Dataset: EGG-DATASET (GitHub, absubhanomeez654/EGG-DATASET). Classes: duck eggs, fowl eggs, hen eggs, pigeon eggs, quail eggs, turkey eggs.

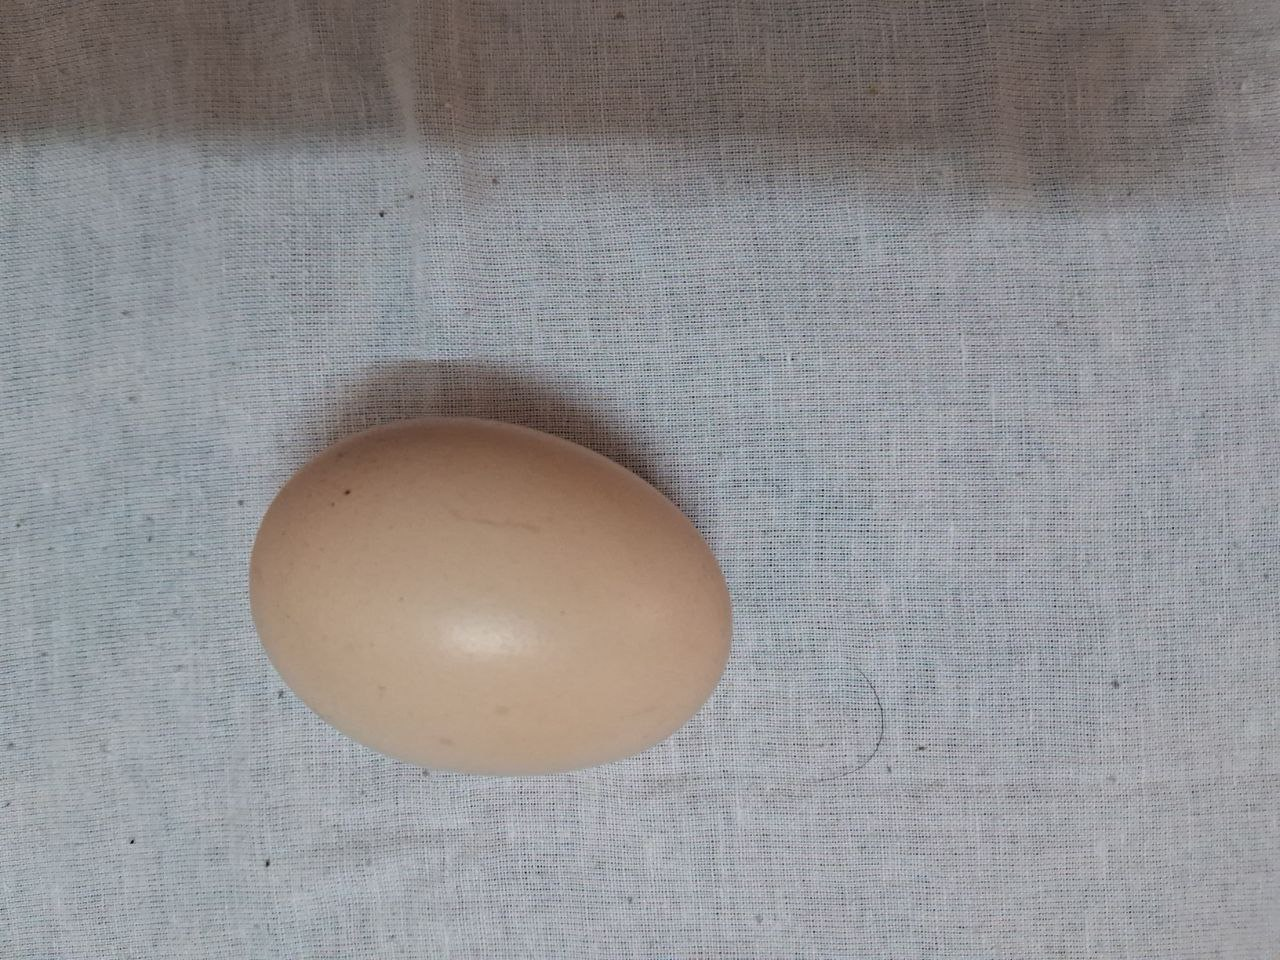
Label: fowl eggs

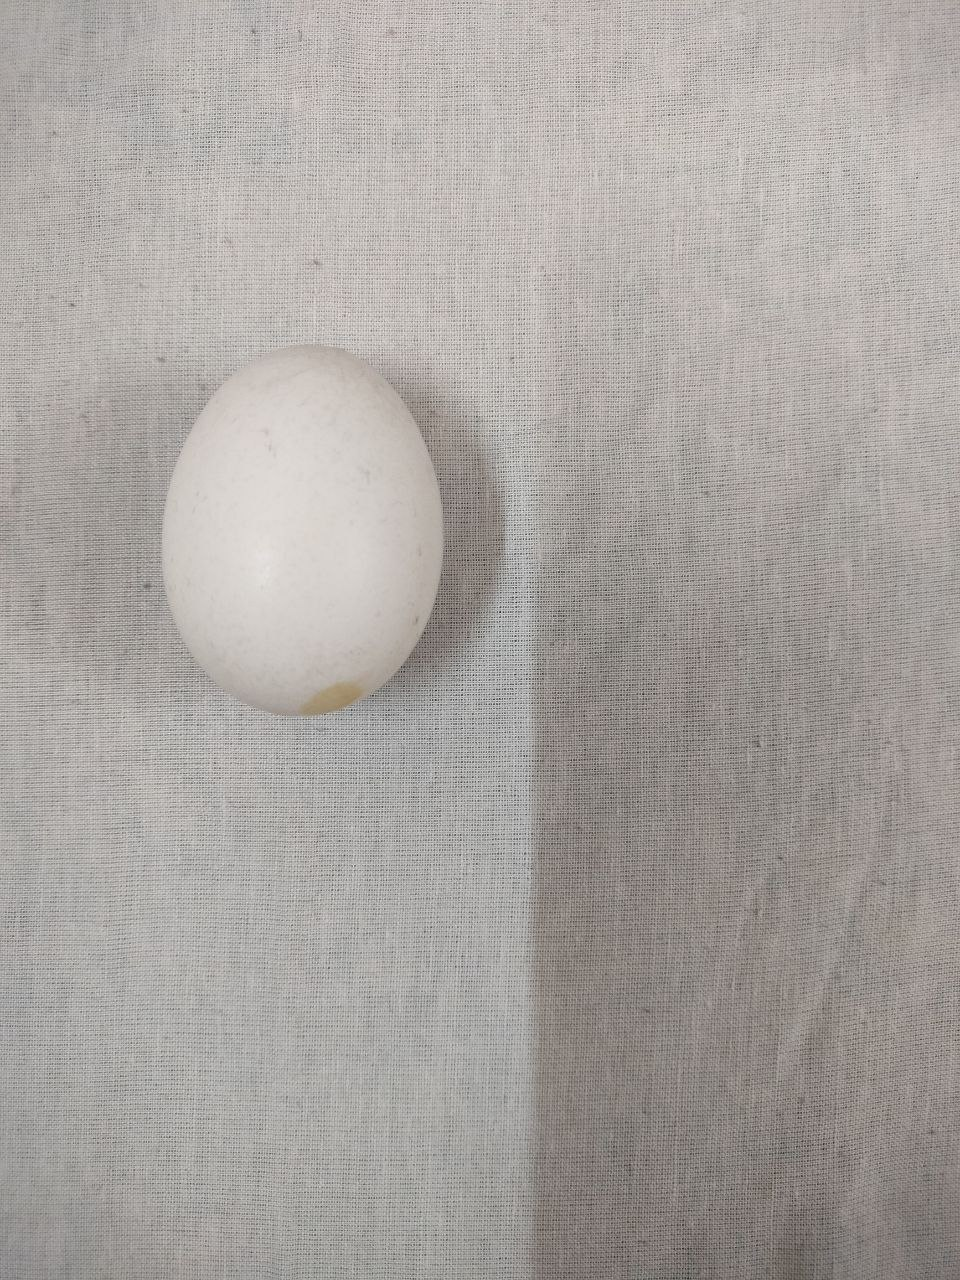
Label: hen eggs

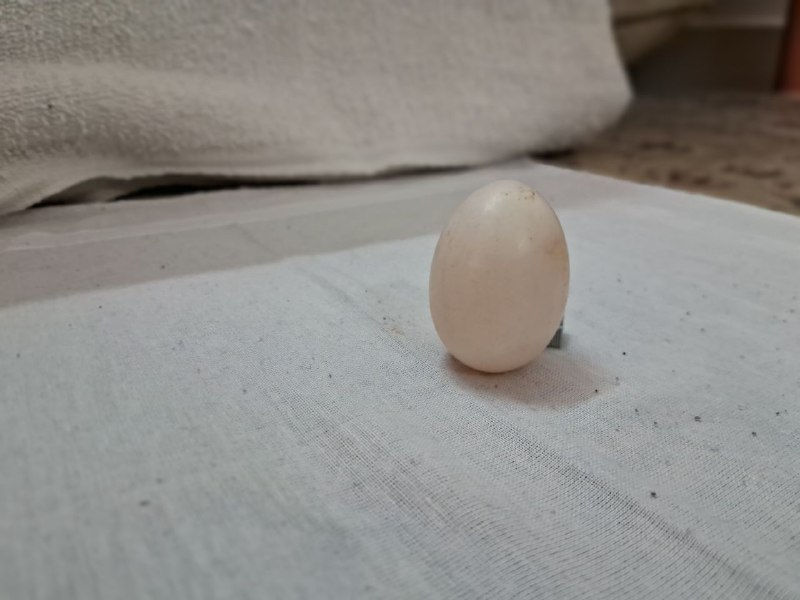
Label: pigeon eggs

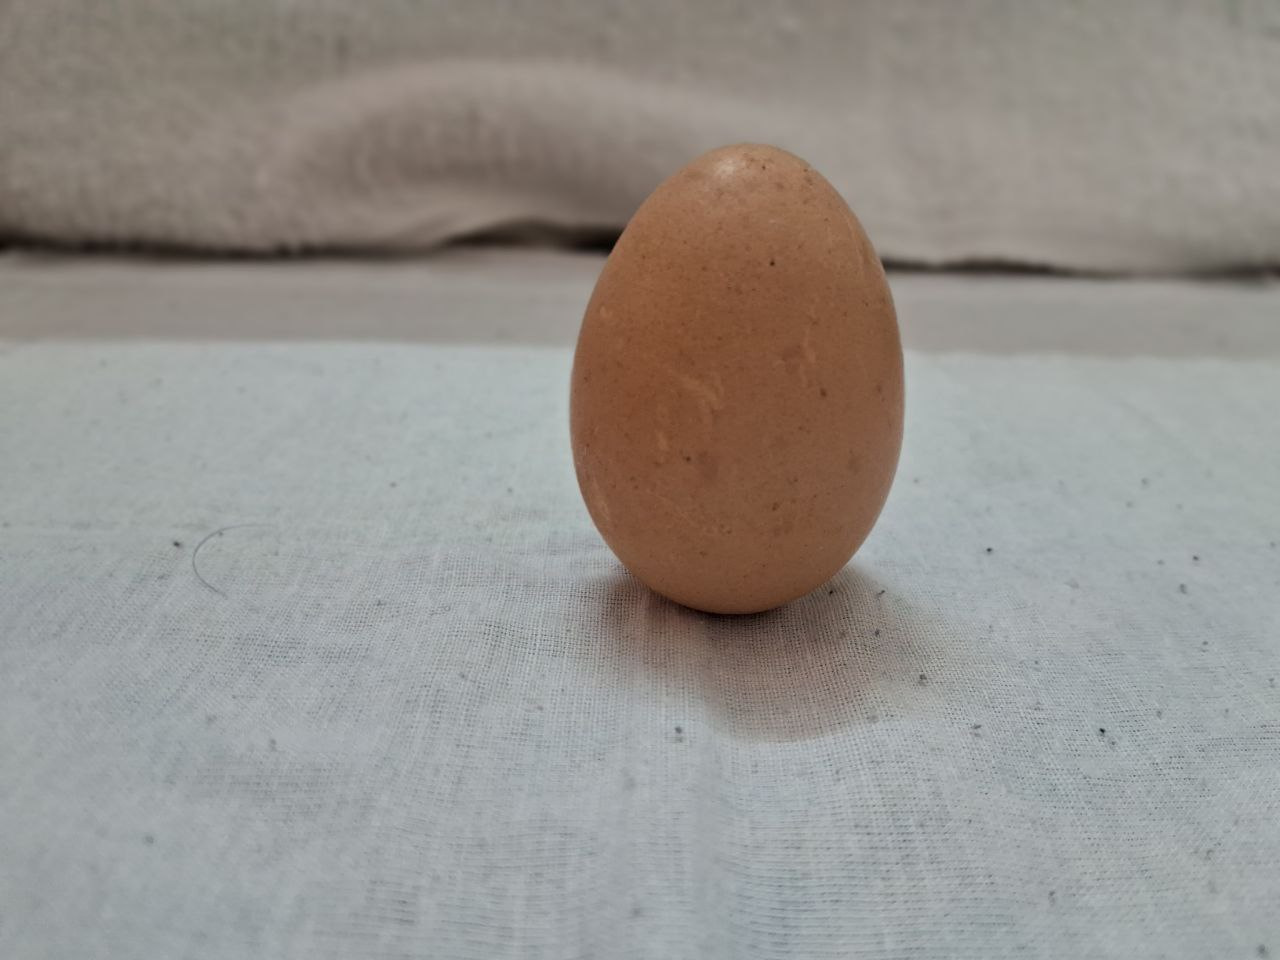
Label: fowl eggs

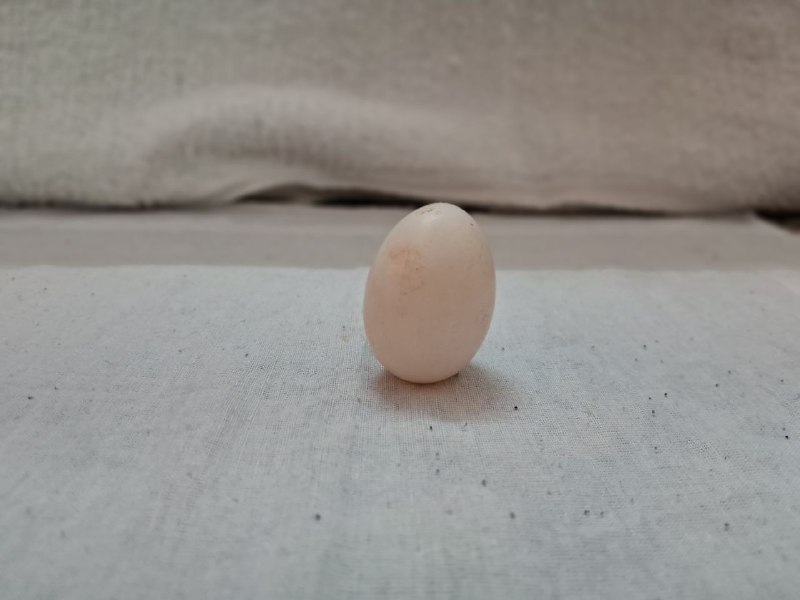
Label: pigeon eggs

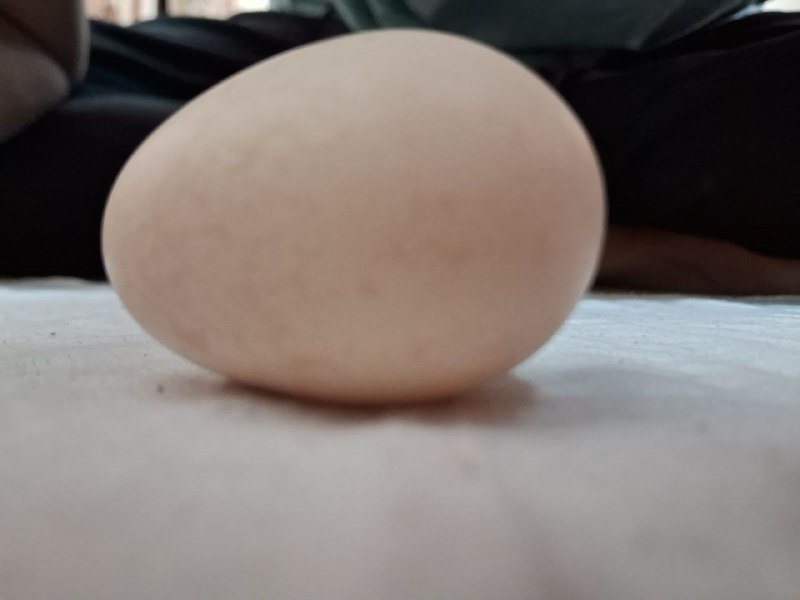
Label: fowl eggs
